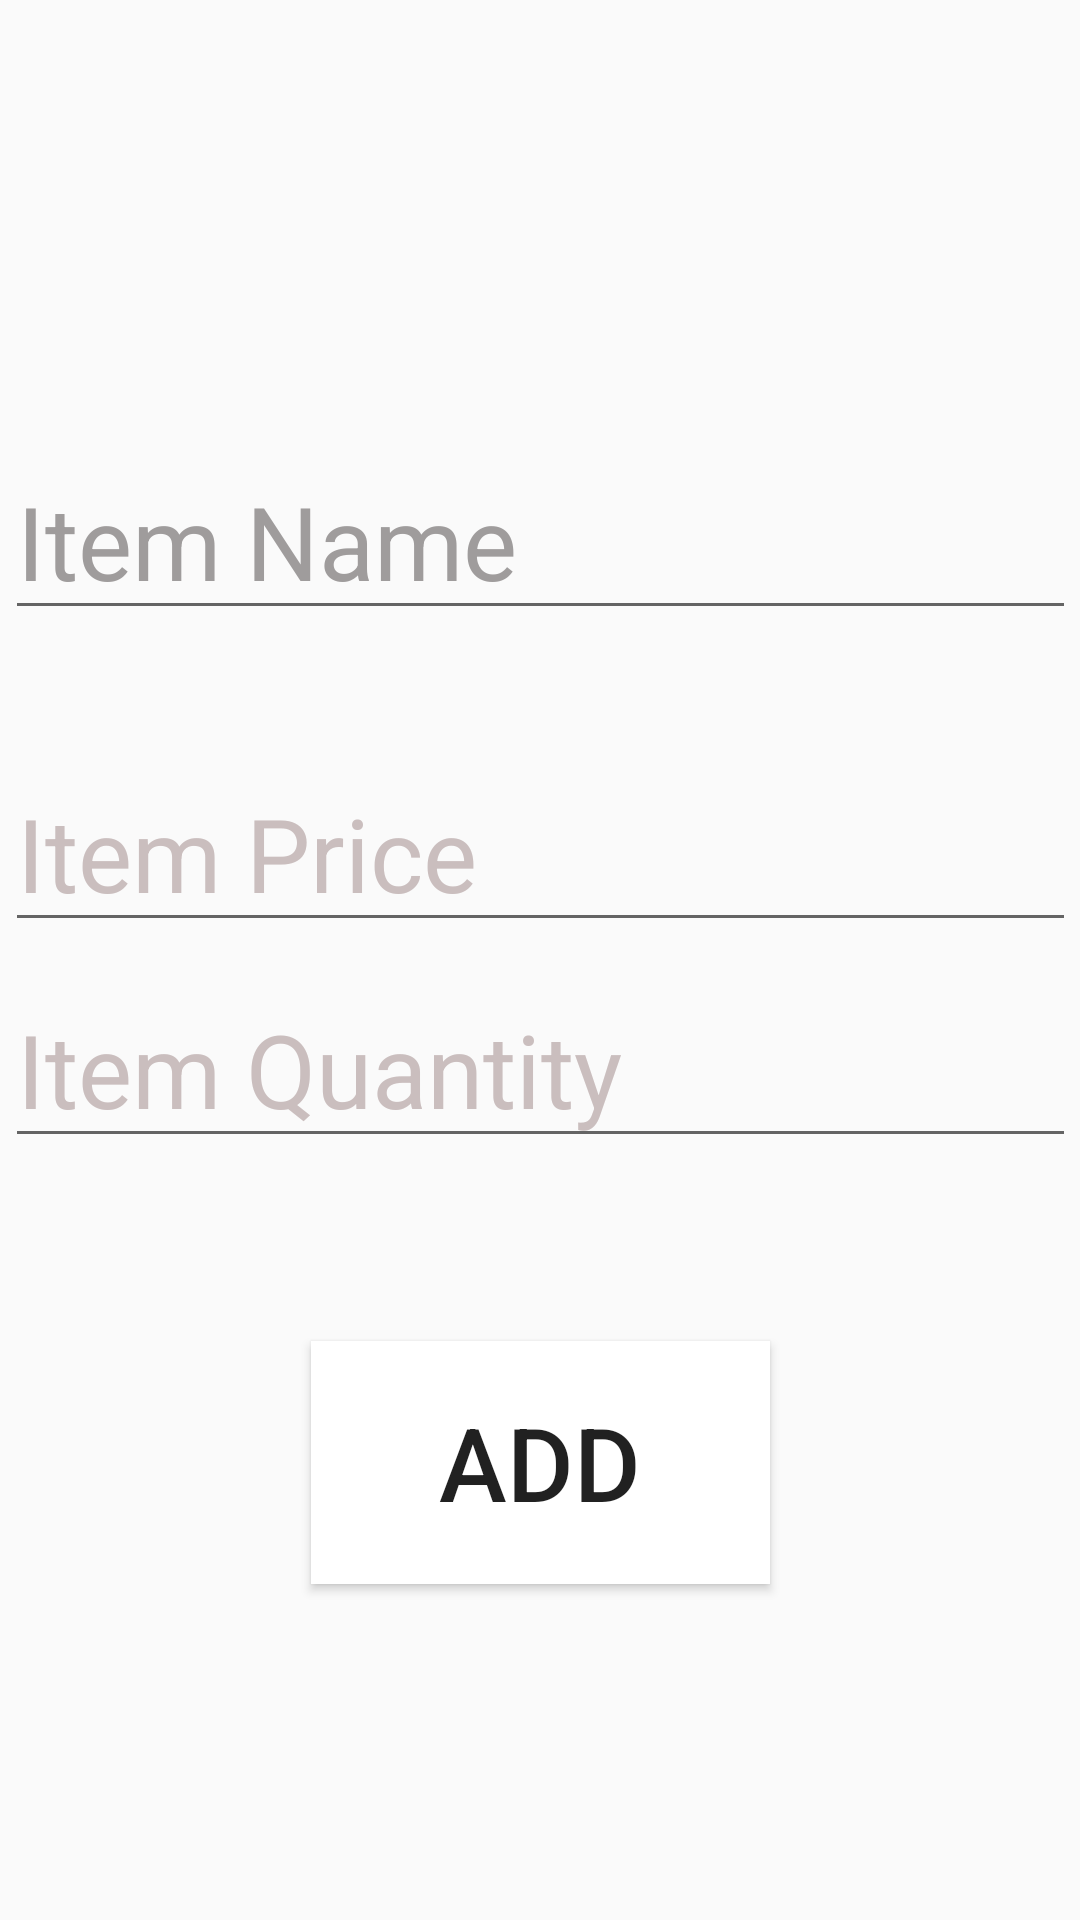

Here is an Android app screen rendered from its layout file. Give the layout XML and the strings, colors and styles it references.
<!-- AndroidManifest.xml: application theme Theme.RecyclearGrid -->
<!-- res/layout/activity_cart_datatest.xml -->
<androidx.constraintlayout.widget.ConstraintLayout xmlns:android="http://schemas.android.com/apk/res/android"
    xmlns:app="http://schemas.android.com/apk/res-auto"
    xmlns:tools="http://schemas.android.com/tools"
    android:layout_width="match_parent"
    android:layout_height="match_parent"
    android:background="@drawable/mainbackground"
    tools:context=".CartDatatest">

    <EditText
        android:id="@+id/cart_name"
        android:layout_width="357dp"
        android:layout_height="58dp"
        android:layout_marginTop="152dp"
        android:ems="10"
        android:hint="Item Name"
        android:inputType="text"
        android:textColor="#E0D4D4"
        android:textColorHint="#9F9C9C"
        android:textSize="34sp"
        app:layout_constraintEnd_toEndOf="parent"
        app:layout_constraintStart_toStartOf="parent"
        app:layout_constraintTop_toTopOf="parent" />

    <EditText
        android:id="@+id/cart_price"
        android:layout_width="357dp"
        android:layout_height="58dp"
        android:layout_marginTop="256dp"
        android:ems="10"
        android:hint="Item Price"
        android:inputType="text"
        android:textColor="#F1EBEB"
        android:textColorHint="#CABEBE"
        android:textSize="34sp"
        app:layout_constraintEnd_toEndOf="parent"
        app:layout_constraintStart_toStartOf="parent"
        app:layout_constraintTop_toTopOf="parent" />

    <EditText
        android:id="@+id/cart_quantity"
        android:layout_width="357dp"
        android:layout_height="58dp"
        android:layout_marginTop="328dp"
        android:ems="10"
        android:hint="Item Quantity"
        android:inputType="text"
        android:textColor="#F1EBEB"
        android:textColorHint="#CABEBE"
        android:textSize="34sp"
        app:layout_constraintEnd_toEndOf="parent"
        app:layout_constraintStart_toStartOf="parent"
        app:layout_constraintTop_toTopOf="parent" />

    <Button
        android:id="@+id/cart_add_button"
        android:layout_width="153dp"
        android:layout_height="81dp"
        android:layout_marginBottom="112dp"
        android:background="@color/white"
        android:text="ADD"
        android:textColorLink="#070707"
        android:textSize="34sp"
        app:layout_constraintBottom_toBottomOf="parent"
        app:layout_constraintEnd_toEndOf="parent"
        app:layout_constraintStart_toStartOf="parent" />

</androidx.constraintlayout.widget.ConstraintLayout>
<!-- resources referenced by this layout -->
<resources>
  <style name="Theme.RecyclearGrid" parent="Base.Theme.RecyclearGrid" />
  <style name="Base.Theme.RecyclearGrid" parent="Theme.AppCompat.DayNight.DarkActionBar">
          
          
      </style>
  <!-- not gathered from this repository: default colours our renderer supplied (Android Studio template values) -->
  <color name="white">#FFFFFFFF</color>
</resources>
